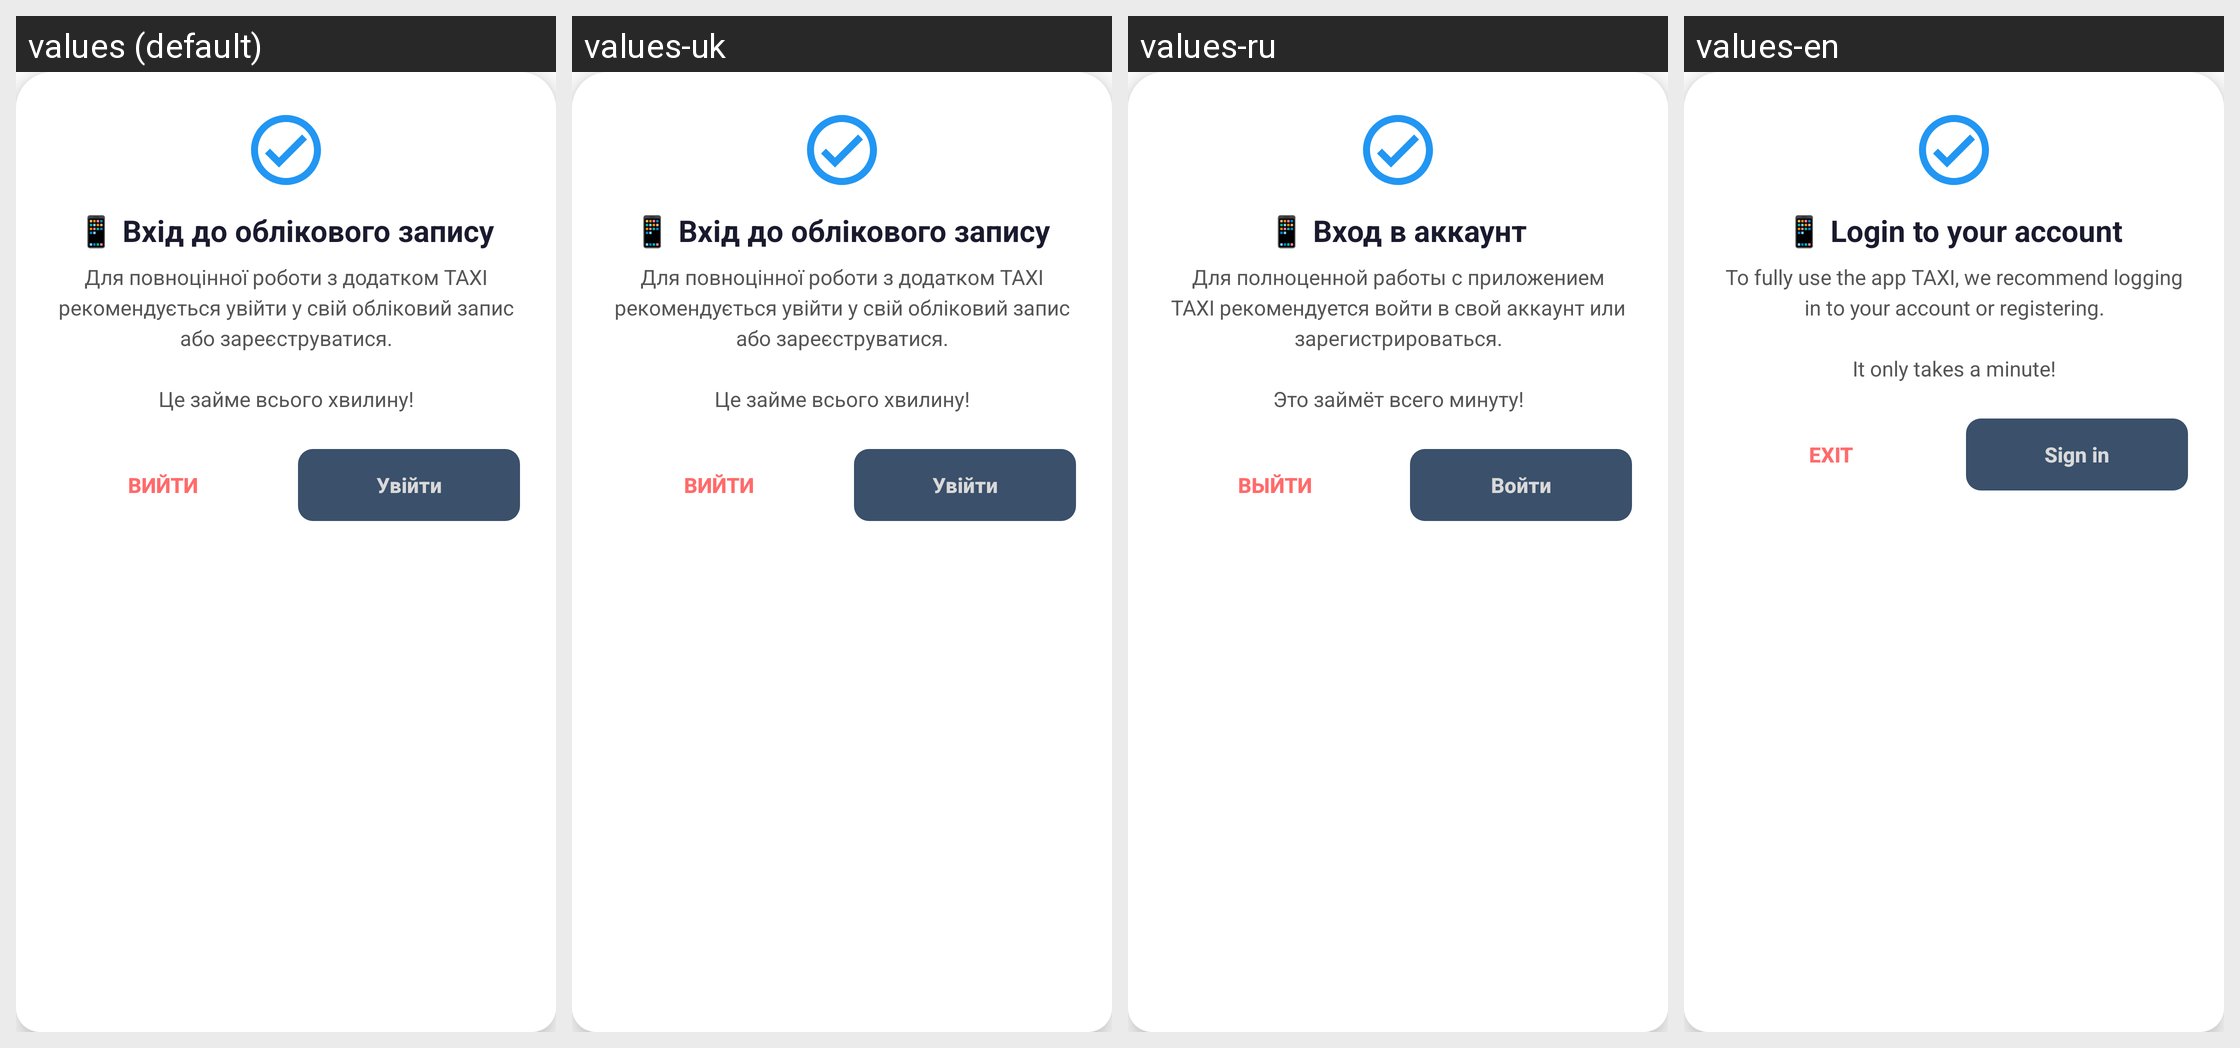

The Android screen above is rendered under several locales of the same app. Produce the string resources it draws, with the default and per-locale values.
Android screen res/layout/dialog_verification_simple.xml rendered under 4 locales, left to right: values (default), values-uk, values-ru, values-en. Device: Nexus 5 (rendered at 1080×1920; each locale shown at half size, 540×960, under a caption strip naming it); theme Theme.TaxiEasyUa.
Other locales in the repository, not shown: values-ru-rRU.
Strings drawn on this screen, with the default value and each locale's value (text and hints the layout hard-codes, and strings that could not be matched under every locale, appear in the picture but are not listed):

verification_required_title
  values: 📱 Вхід до облікового запису
  values-uk: 📱 Вхід до облікового запису
  values-ru: 📱 Вход в аккаунт
  values-en: 📱 Login to your account

verification_required_message
  values: Для повноцінної роботи з додатком TAXI рекомендується увійти у свій обліковий запис або зареєструватися.
      
      Це займе всього хвилину!
  values-uk: Для повноцінної роботи з додатком TAXI рекомендується увійти у свій обліковий запис або зареєструватися.
      
      Це займе всього хвилину!
  values-ru: Для полноценной работы с приложением TAXI рекомендуется войти в свой аккаунт или зарегистрироваться.
      
      Это займёт всего минуту!
  values-en: To fully use the app TAXI, we recommend logging in to your account or registering.
      
      It only takes a minute!

exit_app
  values: Вийти
  values-uk: Вийти
  values-ru: Выйти
  values-en: Exit

verify_now
  values: Увійти
  values-uk: Увійти
  values-ru: Войти
  values-en: Sign in
